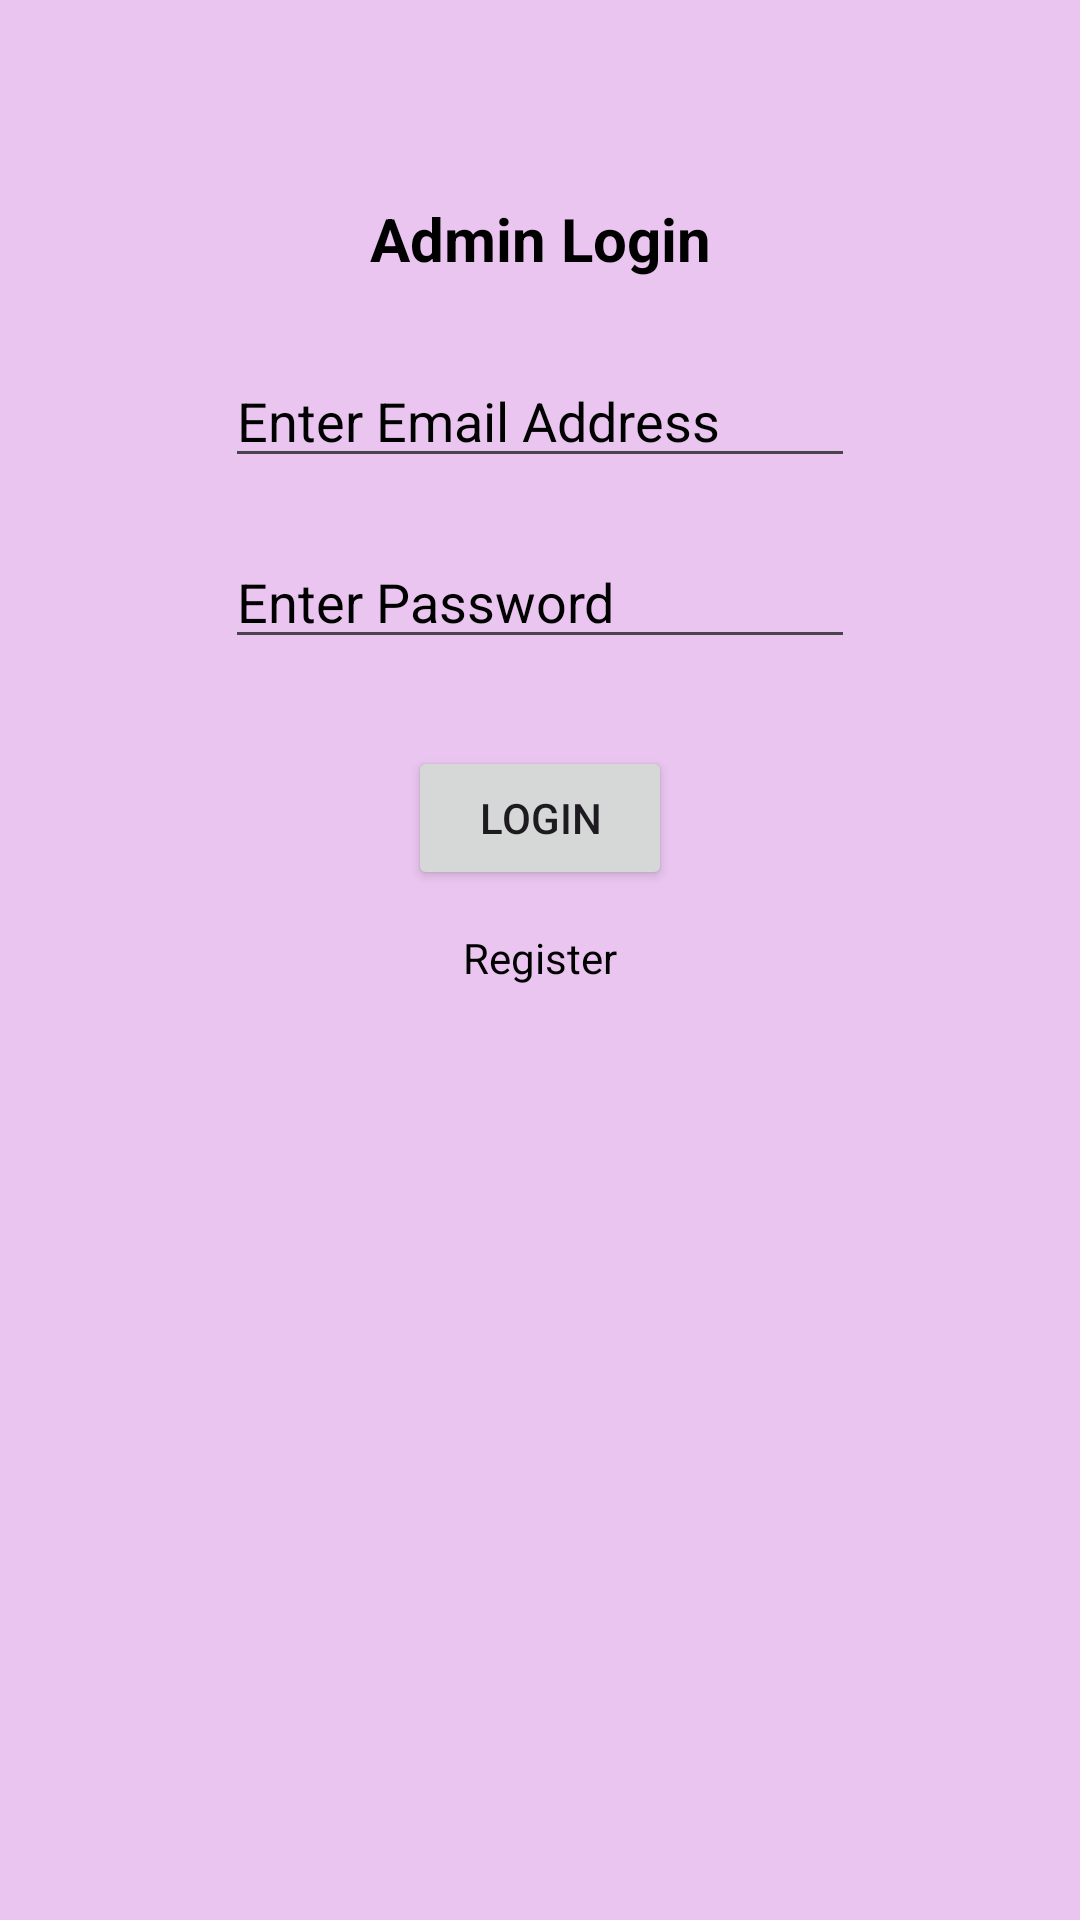

Produce the Android XML layout that renders to this screen, including the resource entries it uses.
<!-- AndroidManifest.xml: application theme Theme.TheBloomRoom -->
<!-- res/layout/activity_admin_login.xml -->
<?xml version="1.0" encoding="utf-8"?>
<androidx.constraintlayout.widget.ConstraintLayout xmlns:android="http://schemas.android.com/apk/res/android"
    xmlns:app="http://schemas.android.com/apk/res-auto"
    xmlns:tools="http://schemas.android.com/tools"
    android:layout_width="match_parent"
    android:layout_height="match_parent"
    android:background="#E9C5EF"
    tools:context=".AdminLogin">

    <TextView
        android:id="@+id/textView5"
        android:layout_width="wrap_content"
        android:layout_height="wrap_content"
        android:layout_marginTop="66dp"
        android:text="Admin Login"
        android:textColor="#000000"
        android:textSize="20sp"
        android:textStyle="bold"
        app:layout_constraintEnd_toEndOf="parent"
        app:layout_constraintStart_toStartOf="parent"
        app:layout_constraintTop_toTopOf="parent" />

    <EditText
        android:id="@+id/admin_email_login_input"
        android:layout_width="wrap_content"
        android:layout_height="wrap_content"
        android:layout_marginTop="25dp"
        android:ems="10"
        android:hint="Enter Email Address"
        android:inputType="textEmailAddress"
        android:textColor="#000000"
        android:textColorHint="#000000"
        app:layout_constraintEnd_toEndOf="parent"
        app:layout_constraintStart_toStartOf="parent"
        app:layout_constraintTop_toBottomOf="@+id/textView5" />

    <EditText
        android:id="@+id/admin_password_login_input"
        android:layout_width="wrap_content"
        android:layout_height="wrap_content"
        android:layout_marginTop="19dp"
        android:ems="10"
        android:hint="Enter Password"
        android:inputType="textPassword"
        android:textColor="#000000"
        android:textColorHint="#000000"
        app:layout_constraintEnd_toEndOf="parent"
        app:layout_constraintStart_toStartOf="parent"
        app:layout_constraintTop_toBottomOf="@+id/admin_email_login_input" />

    <Button
        android:id="@+id/button3"
        android:layout_width="wrap_content"
        android:layout_height="wrap_content"
        android:layout_marginTop="29dp"
        android:text="Login"
        android:onClick="AdminLogin"
        app:layout_constraintEnd_toEndOf="parent"
        app:layout_constraintStart_toStartOf="parent"
        app:layout_constraintTop_toBottomOf="@+id/admin_password_login_input" />

    <TextView
        android:id="@+id/textView6"
        android:layout_width="wrap_content"
        android:layout_height="wrap_content"
        android:layout_marginTop="13dp"
        android:text="Register"
        android:textColor="#000000"
        android:onClick="registration"
        app:layout_constraintEnd_toEndOf="parent"
        app:layout_constraintStart_toStartOf="parent"
        app:layout_constraintTop_toBottomOf="@+id/button3" />
</androidx.constraintlayout.widget.ConstraintLayout>
<!-- resources referenced by this layout -->
<resources>
  <style name="Theme.TheBloomRoom" parent="Base.Theme.TheBloomRoom" />
  <style name="Base.Theme.TheBloomRoom" parent="Theme.Material3.DayNight.NoActionBar">
          
          
      </style>
</resources>
